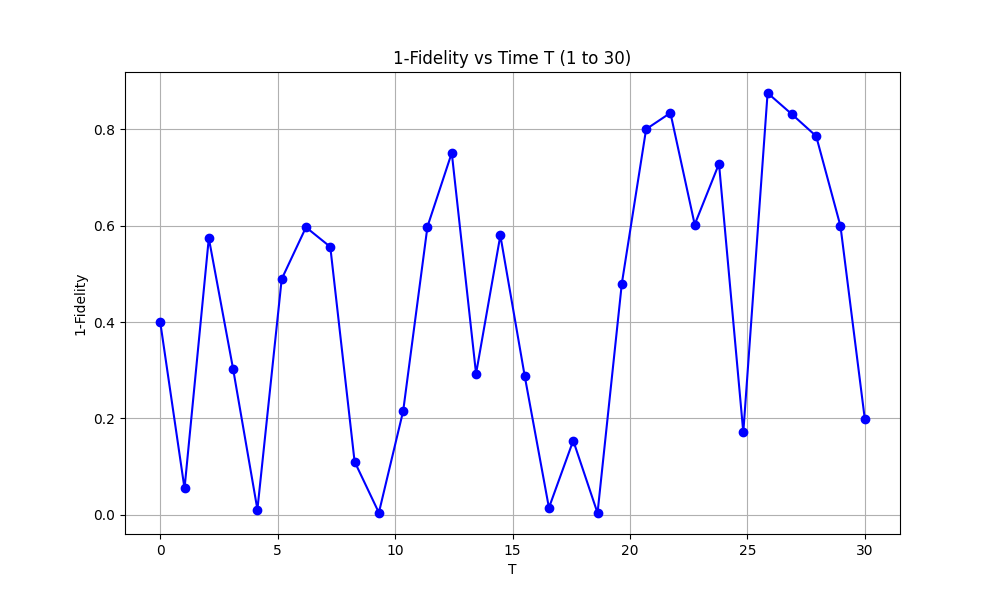

The file beside this chart, header and first rows:
T, Loss
0.000, 0.4
1.034, 0.05483
2.069, 0.5741
3.103, 0.3026
4.138, 0.01119
5.172, 0.4892
6.207, 0.5966
7.241, 0.5559
8.276, 0.1107
9.310, 0.00458
10.35, 0.2155
11.38, 0.5979
12.41, 0.751
13.45, 0.2929
14.48, 0.5797
15.52, 0.2888
16.55, 0.01477
17.59, 0.1542
18.62, 0.00397
19.66, 0.4798
20.69, 0.8001
21.72, 0.8338
22.76, 0.6022
23.79, 0.7284
24.83, 0.1712
25.86, 0.8751
26.9, 0.831
27.93, 0.7856
28.97, 0.5989
30, 0.1994
